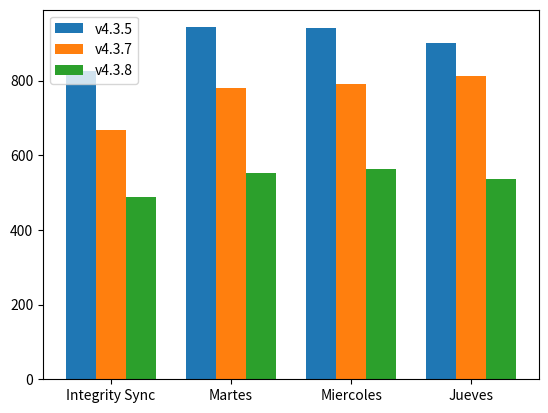

The script that saved this image:
import numpy as np
import pandas as pd
import matplotlib.pyplot as plt



data = pd.DataFrame({'v435' : [826, 943, 942, 901],
                     'v437': [668, 781, 791, 813],
                     'v438': [488, 553, 563, 537]},
                    index=('Integrity Sync', 'Martes', 'Miercoles', 'Jueves'))

n = len(data.index)
x = np.arange(n)
width = 0.25


plt.bar(x - width, data.v435, width=width, label='v4.3.5')
plt.bar(x, data.v437, width=width, label='v4.3.7')
plt.bar(x + width, data.v438, width=width, label='v4.3.8')
plt.xticks(x, data.index)
plt.legend(loc='best')
plt.show()